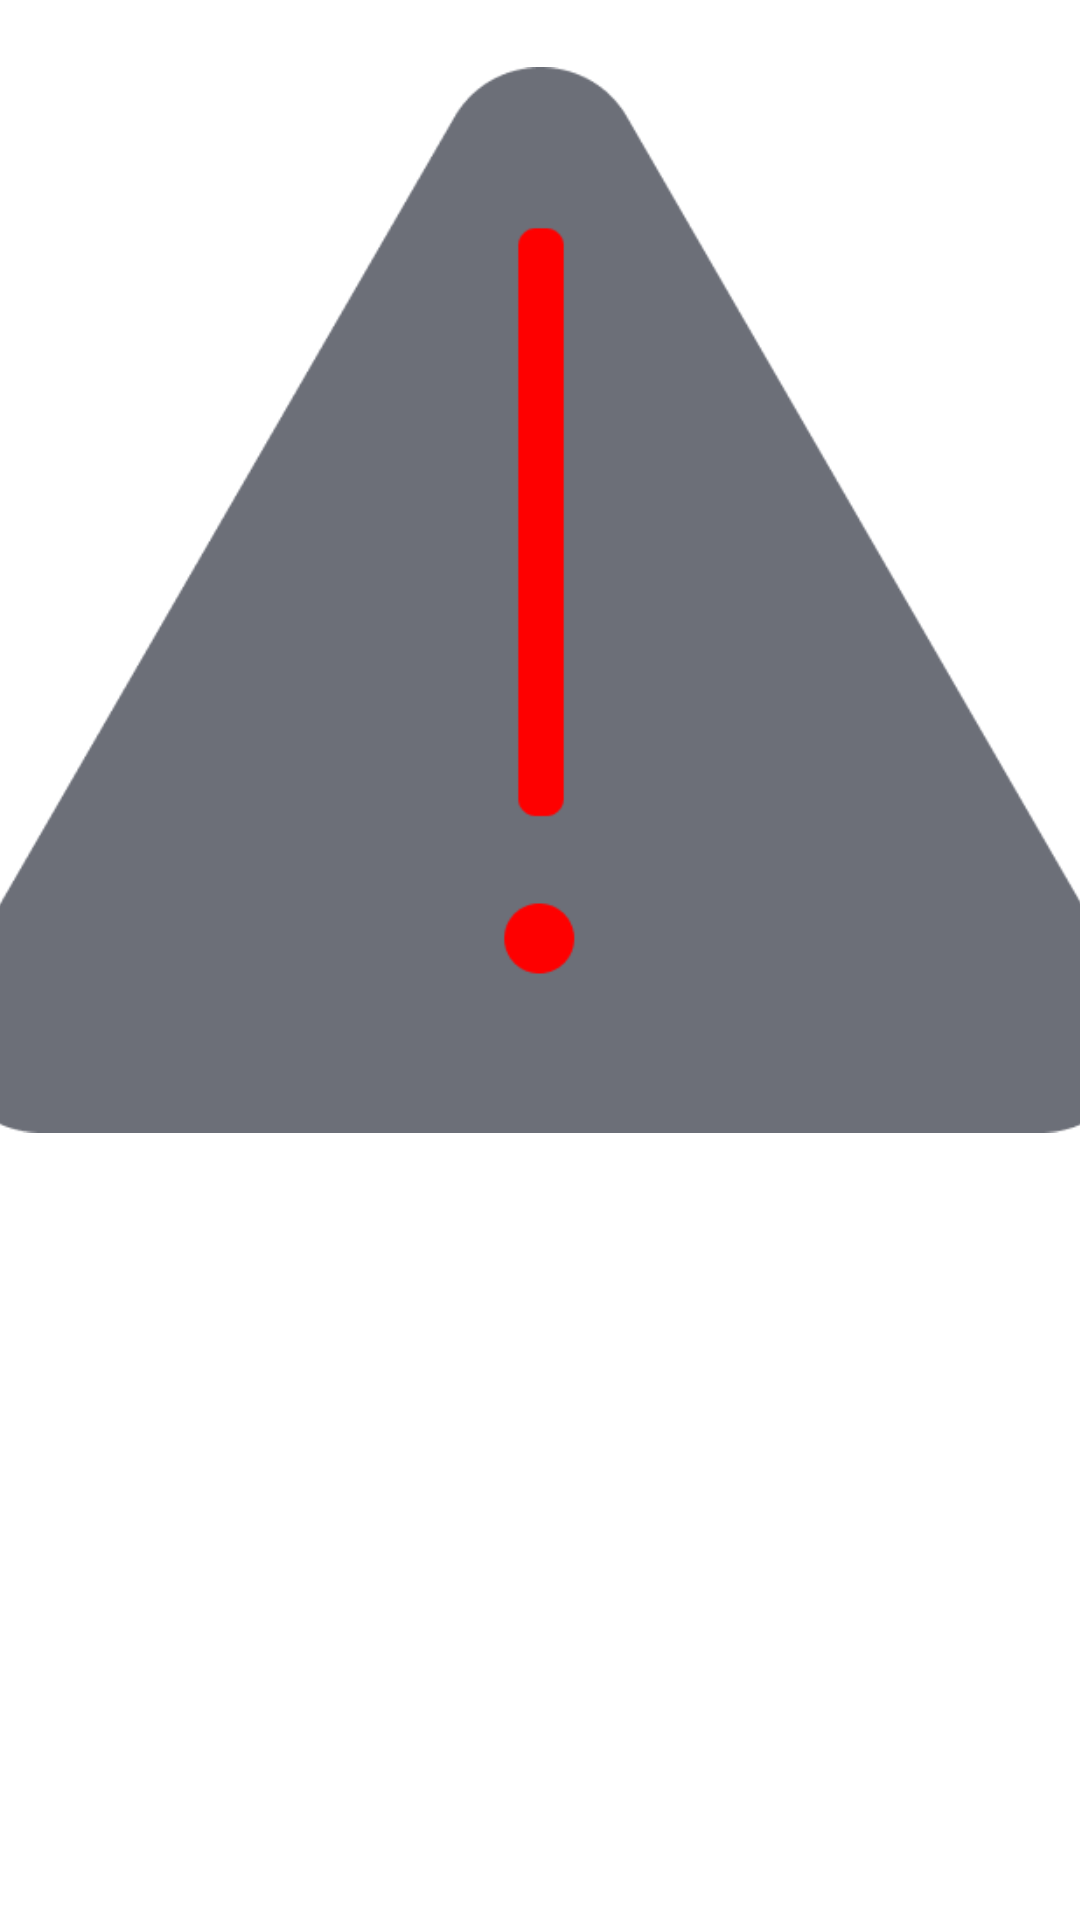

Write the Android layout XML for this screen, with the resource values it uses.
<!-- AndroidManifest.xml: application theme Theme.PicoFull -->
<!-- res/layout/fragment_alert.xml -->
<?xml version="1.0" encoding="utf-8"?>
<androidx.constraintlayout.widget.ConstraintLayout xmlns:android="http://schemas.android.com/apk/res/android"
    xmlns:app="http://schemas.android.com/apk/res-auto"
    xmlns:tools="http://schemas.android.com/tools"
    android:id="@+id/frameLayout7"
    android:layout_width="match_parent"
    android:layout_height="match_parent"
    tools:context=".ui.TempAlertFragment">


    <ImageView
        android:id="@+id/imageView"
        android:layout_width="400dp"
        android:layout_height="400dp"
        android:src="@drawable/img_alert"
        app:layout_constraintEnd_toEndOf="parent"
        app:layout_constraintStart_toStartOf="parent"
        app:layout_constraintTop_toTopOf="parent" />

    <TextView
        android:id="@+id/tv_alert"
        android:layout_width="wrap_content"
        android:layout_height="wrap_content"
        android:layout_marginTop="16dp"
        android:textColor="@color/google_red"
        android:textSize="32sp"
        app:layout_constraintEnd_toEndOf="@+id/imageView"
        app:layout_constraintStart_toStartOf="@+id/imageView"
        app:layout_constraintTop_toBottomOf="@+id/imageView"
        tools:text="温度太高了！！！" />
</androidx.constraintlayout.widget.ConstraintLayout>
<!-- resources referenced by this layout -->
<resources>
  <color name="google_red">#EA4335</color>
  <!-- drawable img_alert: png bitmap (drawable, 12089 bytes) -->
  <style name="Theme.PicoFull" parent="Theme.MaterialComponents.Light.NoActionBar">
          
          <item name="colorPrimary">@color/purple_500</item>
          <item name="colorPrimaryVariant">@color/purple_700</item>
          <item name="colorOnPrimary">@color/white</item>
          
          <item name="colorSecondary">@color/white</item>
          <item name="colorSecondaryVariant">@color/teal_700</item>
          <item name="colorOnSecondary">@color/white</item>
          
          <item name="android:statusBarColor">?attr/colorPrimaryVariant</item>
          
      </style>
  <color name="purple_500">#FF6200EE</color>
  <color name="purple_700">#FF3700B3</color>
  <color name="white">#FFFFFFFF</color>
  <color name="teal_700">#FF018786</color>
</resources>
